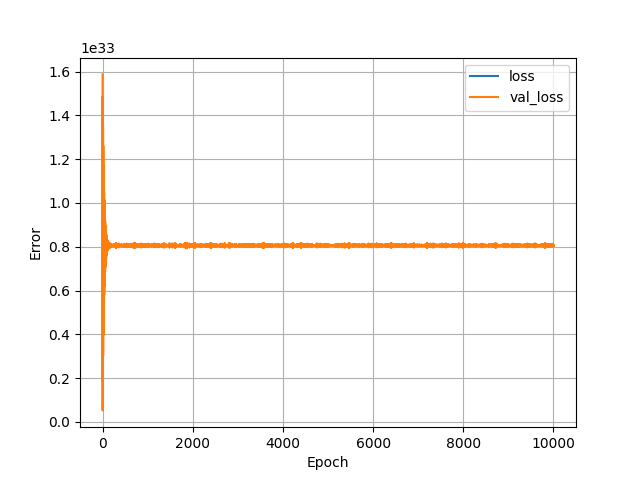

The file beside this chart, header and first rows:
, loss, val_loss, epoch
0, 8.050703968322384e+32, 1.5869849704871388e+33, 0
1, 8.061005950586812e+32, 5.28537629346303e+31, 1
2, 8.051001073931812e+32, 1.5343972776182958e+33, 2
3, 8.060508453433524e+32, 1.0156801879180175e+32, 3
4, 8.05127419445298e+32, 1.4871195738054626e+33, 4
5, 8.060119276033673e+32, 1.460412274740733e+32, 5
6, 8.051524877310935e+32, 1.4429447667010982e+33, 6
7, 8.059907278801946e+32, 1.9091412637512254e+32, 7
8, 8.051776333881415e+32, 1.4007136802009167e+33, 8
9, 8.059540539065308e+32, 2.3082500375667338e+32, 9
10, 8.052009221351305e+32, 1.3626519757530484e+33, 10
11, 8.059271287106763e+32, 2.677249788489248e+32, 11
12, 8.052215028882836e+32, 1.3256482458112544e+33, 12
13, 8.058978050059957e+32, 3.0286628603005333e+32, 13
14, 8.052423931264466e+32, 1.2920178251052606e+33, 14
15, 8.058754447140361e+32, 3.3553769006186326e+32, 15
16, 8.052615811970555e+32, 1.2611580689496923e+33, 16
17, 8.058605120623123e+32, 3.6703703567585354e+32, 17
18, 8.052792992138678e+32, 1.2294264935214573e+33, 18
19, 8.058403181654214e+32, 3.982719263489515e+32, 19
20, 8.052975588294472e+32, 1.1997369001880236e+33, 20
21, 8.05814244053344e+32, 4.249626486228426e+32, 21
22, 8.0531434839123e+32, 1.1740733973473558e+33, 22
23, 8.057902589650828e+32, 4.489215080294145e+32, 23
24, 8.053285073304294e+32, 1.1513570428839641e+33, 24
25, 8.057808970435357e+32, 4.7188862272201386e+32, 25
26, 8.053434399821532e+32, 1.1295712324738528e+33, 26
27, 8.057689044994051e+32, 4.9404074732687496e+32, 27
28, 8.053554325262838e+32, 1.1068551101242185e+33, 28
29, 8.057540492189337e+32, 5.1595893994993735e+32, 29
30, 8.053692046092209e+32, 1.086646125839147e+33, 30
31, 8.057325400107511e+32, 5.3356705089809655e+32, 31
32, 8.053808102970892e+32, 1.0693060675951193e+33, 32
33, 8.057273561368366e+32, 5.520124348547012e+32, 33
34, 8.053927254699673e+32, 1.0522638886730447e+33, 34
35, 8.057095607487719e+32, 5.6636255841884484e+32, 35
36, 8.053997662539407e+32, 1.0371841541982472e+33, 36
37, 8.056933127857563e+32, 5.796967200669975e+32, 37
38, 8.054116814268189e+32, 1.0265041359943224e+33, 38
39, 8.056938543845235e+32, 5.9182520548813864e+32, 39
40, 8.054174068995005e+32, 1.0138764512523394e+33, 40
41, 8.056892894806286e+32, 6.0538428536717896e+32, 41
42, 8.054265367072903e+32, 1.0010832694013544e+33, 42
43, 8.056813976128782e+32, 6.183331768637303e+32, 43
44, 8.054328811499916e+32, 9.879908929171247e+32, 44
45, 8.056702561525246e+32, 6.30189044676845e+32, 45
46, 8.054405409039847e+32, 9.773709148051053e+32, 46
47, 8.056640664523282e+32, 6.401967453825592e+32, 47
48, 8.054454926641418e+32, 9.661509226302947e+32, 48
49, 8.056574898958695e+32, 6.514733733141671e+32, 49
50, 8.054511407655711e+32, 9.544035679987485e+32, 50
51, 8.05649598028119e+32, 6.635077752923225e+32, 51
52, 8.054602705733608e+32, 9.435439711178749e+32, 52
53, 8.056394623940474e+32, 6.728260594530334e+32, 53
54, 8.05464371249741e+32, 9.334767332333964e+32, 54
55, 8.056355164601721e+32, 6.829348457000805e+32, 55
56, 8.05473887913793e+32, 9.259009270492321e+32, 56
57, 8.056279340774315e+32, 6.898028596667833e+32, 57
58, 8.054745068838126e+32, 9.165456594298476e+32, 58
59, 8.056238334010514e+32, 6.99632567806224e+32, 59
... 9,940 more rows
